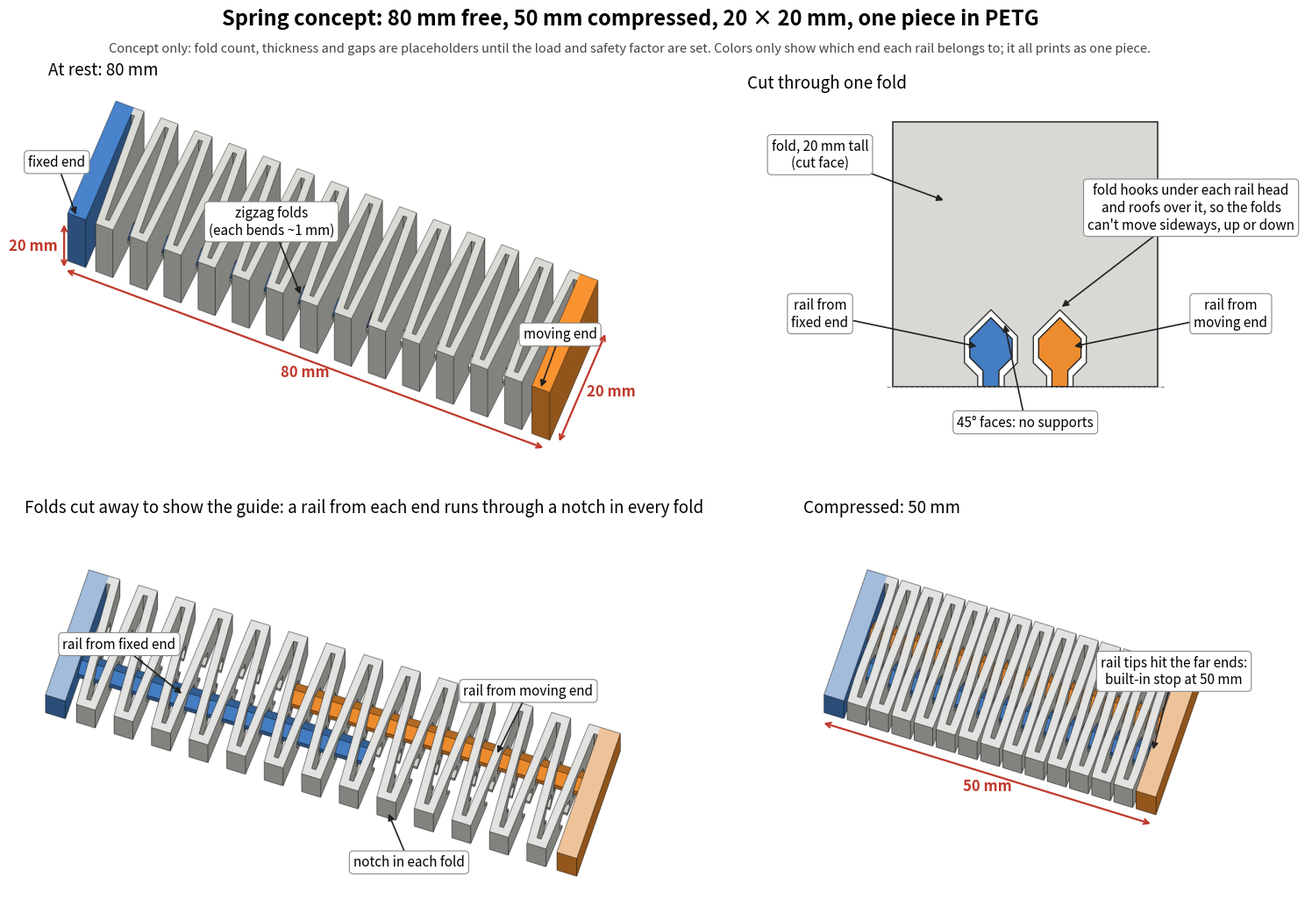

Generate this figure with matplotlib:
"""rfid spring: concept picture of the one-piece guided zigzag spring (not a build).

Writes rfidSpring_concept.png. Product doc: product.rfid (Claude/3dp/products/).

Renders a free-length view, two cutaways (free and compressed) and a section
through one fold, using a small numpy z-buffer renderer.
"""
import math
import numpy as np
import matplotlib
matplotlib.use("Agg")
import matplotlib.pyplot as plt
from matplotlib.patches import Polygon as MPoly

# ---------------- concept geometry (mm), placeholders only ----------------
W = 20.0          # width (Y)
HZ = 20.0         # height (Z)
L0 = 80.0         # free length (X)
LC = 50.0         # compressed length
D = L0 - LC       # travel
EP = 3.0          # end block thickness
N = 26            # folds (placeholder)
G0 = 0.5          # smallest gap (placeholder)
WU = 1.2          # width of the bend joining two folds
DELTA = D / N
C1, C2 = 7.4, 12.6            # rail centers (Y)
RAIL_LEN = LC - 2 * EP        # rail tip meets the far block at 50 mm


def gap_side(j):
    return "R" if j % 2 == 0 else "L"


def gap_vals(j):
    gopen = G0 + (DELTA if j in (0, N) else 2 * DELTA)
    return (gopen, G0) if gap_side(j) == "R" else (G0, gopen)


TL = sum(gap_vals(j)[0] for j in range(N + 1))
T = (L0 - 2 * EP - TL) / N
FOLD_NEAR = []
_cl = _cr = EP
for _j in range(N + 1):
    _a, _b = gap_vals(_j)
    _cl += _a
    _cr += _b
    if _j < N:
        FOLD_NEAR.append((_cl, _cr))
        _cl += T
        _cr += T


def S(s):
    return 3 * s * s - 2 * s ** 3


def u_fold(k, y, comp):
    span = W - 2 * WU
    s = (y - WU) / span if gap_side(k - 1) == "L" else (W - WU - y) / span
    s = min(max(s, 0.0), 1.0)
    return comp * ((k - 1) * DELTA + DELTA * S(s))


def near_x(k, y, comp):
    xl, xr = FOLD_NEAR[k - 1]
    return xl + (xr - xl) * y / W - u_fold(k, y, comp)


def solid_intervals(y, ref):
    for c in (C1, C2):
        rm, r = abs(ref - c), abs(y - c)
        if rm < 1.0:
            return [(5.8 - r, HZ)]
        if rm <= 2.0:
            return [(0.0, r - 0.2), (5.8 - r, HZ)]
    return [(0.0, HZ)]


def strips(maxw):
    bps = {0.0, W}
    for c in (C1, C2):
        for d in (-2, -1, 0, 1, 2):
            bps.add(c + d)
    bps = sorted(bps)
    out = []
    for a, b in zip(bps[:-1], bps[1:]):
        n = max(1, int(math.ceil((b - a) / maxw - 1e-9)))
        for i in range(n):
            out.append((a + (b - a) * i / n, a + (b - a) * (i + 1) / n))
    return out


def clip_poly_z(P, zmax):
    out = []
    n = len(P)
    for i in range(n):
        A, B = P[i], P[(i + 1) % n]
        ina, inb = A[1] <= zmax + 1e-9, B[1] <= zmax + 1e-9
        if ina:
            out.append(A)
        if ina != inb:
            tt = (zmax - A[1]) / (B[1] - A[1])
            out.append((A[0] + tt * (B[0] - A[0]), zmax))
    clean = []
    for p in out:
        if not clean or abs(p[0] - clean[-1][0]) + abs(p[1] - clean[-1][1]) > 1e-9:
            clean.append(p)
    if len(clean) > 1 and abs(clean[0][0] - clean[-1][0]) + abs(clean[0][1] - clean[-1][1]) < 1e-9:
        clean.pop()
    return clean


def newell(F):
    n = np.zeros(3)
    m = len(F)
    for i in range(m):
        a, b = F[i], F[(i + 1) % m]
        n[0] += (a[1] - b[1]) * (a[2] + b[2])
        n[1] += (a[2] - b[2]) * (a[0] + b[0])
        n[2] += (a[0] - b[0]) * (a[1] + b[1])
    return n


FACES = []
COL_FOLD = np.array([0.82, 0.82, 0.80])
COL_A = np.array([0.27, 0.49, 0.76])   # fixed end and its rail
COL_B = np.array([0.93, 0.55, 0.18])   # moving end and its rail


def add_piece(P, x0f, x1f, color, zclip=None):
    if zclip is not None:
        P = clip_poly_z(P, zclip)
    if len(P) < 3:
        return
    V0 = np.array([(x0f(y), y, z) for y, z in P])
    V1 = np.array([(x1f(y), y, z) for y, z in P])
    cen = np.vstack([V0, V1]).mean(0)
    n = len(P)
    faces = [V0, V1] + [np.array([V0[i], V0[(i + 1) % n], V1[(i + 1) % n], V1[i]]) for i in range(n)]
    for F in faces:
        nrm = newell(F)
        ln = np.linalg.norm(nrm)
        if ln < 1e-10:
            continue
        nrm = nrm / ln
        if np.dot(nrm, F.mean(0) - cen) < 0:
            nrm = -nrm
        cut = zclip is not None and nrm[2] > 0.999 and abs(F[:, 2].mean() - zclip) < 1e-6
        FACES.append((F, nrm, color, cut))


def build(comp, zclip=None):
    FACES.clear()
    sq = [(0, 0), (W, 0), (W, HZ), (0, HZ)]
    add_piece(sq, lambda y: 0.0, lambda y: EP, COL_A, zclip)
    xb = L0 - EP - D * comp
    add_piece(sq, lambda y: xb, lambda y: xb + EP, COL_B, zclip)
    maxw = 0.8 if comp > 0 else 50.0
    for k in range(1, N + 1):
        for ya, yb in strips(maxw):
            mid = 0.5 * (ya + yb)
            for (za0, za1), (zb0, zb1) in zip(solid_intervals(ya, mid), solid_intervals(yb, mid)):
                P = [(ya, za0), (yb, zb0), (yb, zb1), (ya, za1)]
                add_piece(P, lambda y, k=k: near_x(k, y, comp),
                          lambda y, k=k: near_x(k, y, comp) + T, COL_FOLD, zclip)
    for j in range(N + 1):
        y0, y1 = (0.0, WU) if gap_side(j) == "L" else (W - WU, W)
        P = [(y0, 0), (y1, 0), (y1, HZ), (y0, HZ)]
        x0f = (lambda y: EP) if j == 0 else (lambda y, j=j: near_x(j, y, comp) + T)
        x1f = (lambda y: L0 - EP - D * comp) if j == N else (lambda y, j=j: near_x(j + 1, y, comp))
        add_piece(P, x0f, x1f, COL_FOLD, zclip)
    xbe = L0 - EP - D * comp
    for c, col, x0, x1 in ((C1, COL_A, EP, EP + RAIL_LEN), (C2, COL_B, xbe - RAIL_LEN, xbe)):
        neck = [(c - 0.6, 0), (c + 0.6, 0), (c + 0.6, 1.2), (c - 0.6, 1.2)]
        head = [(c - 0.6, 1.2), (c + 0.6, 1.2), (c + 1.6, 2.2), (c + 1.6, 3.6), (c, 5.2),
                (c - 1.6, 3.6), (c - 1.6, 2.2)]
        for P in (neck, head):
            add_piece(P, lambda y, x0=x0: x0, lambda y, x1=x1: x1, col)


def rasterize(tri, dz, c, nrm, img, zbuf, nbuf):
    x0 = int(max(0, math.floor(tri[:, 0].min())))
    x1 = int(min(img.shape[1] - 1, math.ceil(tri[:, 0].max())))
    y0 = int(max(0, math.floor(tri[:, 1].min())))
    y1 = int(min(img.shape[0] - 1, math.ceil(tri[:, 1].max())))
    if x1 < x0 or y1 < y0:
        return
    X, Y = np.meshgrid(np.arange(x0, x1 + 1) + 0.5, np.arange(y0, y1 + 1) + 0.5)
    (ax, ay), (bx, by), (cx, cy) = tri
    den = (by - cy) * (ax - cx) + (cx - bx) * (ay - cy)
    if abs(den) < 1e-12:
        return
    w0 = ((by - cy) * (X - cx) + (cx - bx) * (Y - cy)) / den
    w1 = ((cy - ay) * (X - cx) + (ax - cx) * (Y - cy)) / den
    w2 = 1 - w0 - w1
    m = (w0 >= -1e-6) & (w1 >= -1e-6) & (w2 >= -1e-6)
    if not m.any():
        return
    Z = w0 * dz[0] + w1 * dz[1] + w2 * dz[2]
    sub = zbuf[y0:y1 + 1, x0:x1 + 1]
    m &= Z > sub + 1e-7
    if not m.any():
        return
    sub[m] = Z[m]
    img[y0:y1 + 1, x0:x1 + 1][m] = c
    nbuf[y0:y1 + 1, x0:x1 + 1][m] = nrm


def render(eye, ppm, light, frame=None, pad=3.0):
    e = np.asarray(eye, float)
    e /= np.linalg.norm(e)
    f = -e
    right = np.cross(f, [0, 0, 1.0])
    right /= np.linalg.norm(right)
    up = np.cross(right, f)
    if frame is None:
        allv = np.vstack([F for F, _, _, _ in FACES])
        sx, sy = allv @ right, allv @ up
        frame = (sx.min() - pad, sx.max() + pad, sy.min() - pad, sy.max() + pad)
    xmin, xmax, ymin, ymax = frame
    Wp, Hp = int(math.ceil((xmax - xmin) * ppm)), int(math.ceil((ymax - ymin) * ppm))
    img = np.ones((Hp, Wp, 3))
    zbuf = np.full((Hp, Wp), -np.inf)
    nbuf = np.zeros((Hp, Wp, 3))
    Lt = np.asarray(light, float)
    Lt /= np.linalg.norm(Lt)
    for F, nrm, col, cut in FACES:
        if np.dot(nrm, e) <= 1e-9:
            continue
        shade = 0.45 + 0.40 * max(0.0, float(nrm @ Lt)) + 0.25 * max(0.0, float(nrm @ e))
        c = np.clip(col * shade, 0, 1)
        if cut:
            c = np.clip(col * 0.45 + 0.52, 0, 1)
        P2 = np.stack([(F @ right - xmin) * ppm, (ymax - F @ up) * ppm], 1)
        dep = F @ e
        for i in range(1, len(F) - 1):
            idx = [0, i, i + 1]
            rasterize(P2[idx], dep[idx], c, nrm, img, zbuf, nbuf)
    # outlines
    fg = np.isfinite(zbuf)
    E = np.zeros(fg.shape, bool)
    thr = 0.45
    for dy, dx in ((0, 1), (1, 0)):
        a = (slice(0, Hp - dy), slice(0, Wp - dx))
        b = (slice(dy, Hp), slice(dx, Wp))
        both = fg[a] & fg[b]
        dz = np.where(both, zbuf[a] - np.where(both, zbuf[b], 0), 0)
        dot = (nbuf[a] * nbuf[b]).sum(-1)
        ed = (fg[a] != fg[b]) | (both & ((np.abs(dz) > thr) | (dot < 0.93)))
        E[a] |= ed
        E[b] |= ed
    img[E] = img[E] * 0.22
    # 2x downsample
    H2, W2 = Hp // 2, Wp // 2
    small = img[:H2 * 2, :W2 * 2].reshape(H2, 2, W2, 2, 3).mean((1, 3))
    cam = dict(right=right, up=up, xmin=xmin, ymax=ymax, ppm=ppm / 2.0, frame=frame)
    return small, cam


def proj(cam, p):
    p = np.asarray(p, float)
    return ((p @ cam["right"] - cam["xmin"]) * cam["ppm"], (cam["ymax"] - p @ cam["up"]) * cam["ppm"])


def frame_for(eye, pad=3.0):
    """Common frame using the free-length full part so panels share a scale."""
    e = np.asarray(eye, float)
    e /= np.linalg.norm(e)
    right = np.cross(-e, [0, 0, 1.0])
    right /= np.linalg.norm(right)
    up = np.cross(right, -e)
    box = np.array([[x, y, z] for x in (0, L0) for y in (0, W) for z in (0, HZ)])
    sx, sy = box @ right, box @ up
    return (sx.min() - pad, sx.max() + pad, sy.min() - pad, sy.max() + pad)


# ---------------- figure ----------------
PPM = 26.0
EYE_TOP = (0.22, -0.55, 1.5)
EYE_CUT = (0.18, -0.55, 1.6)
LIGHT = (0.35, -0.25, 1.0)

build(0.0)
img1, cam1 = render(EYE_TOP, PPM, LIGHT, frame_for(EYE_TOP))
ZCUT = 7.5
build(0.0, zclip=ZCUT)
fr = frame_for(EYE_CUT)
img2, cam2 = render(EYE_CUT, PPM, LIGHT, fr)
build(1.0, zclip=ZCUT)
img3, cam3 = render(EYE_CUT, PPM, LIGHT, fr)

fig = plt.figure(figsize=(16, 11.2), dpi=150)
fig.patch.set_facecolor("white")
gs = fig.add_gridspec(2, 2, left=0.02, right=0.98, top=0.90, bottom=0.07, wspace=0.06, hspace=0.16,
                      width_ratios=[1.35, 1.0])
fig.suptitle("Spring concept: 80 mm free, 50 mm compressed, 20 × 20 mm, one piece in PETG",
             fontsize=17, fontweight="bold", y=0.975)
fig.text(0.5, 0.93, "Concept only: fold count, thickness and gaps are placeholders until the load and safety factor are set. "
         "Colors only show which end each rail belongs to; it all prints as one piece.",
         ha="center", fontsize=10.5, color="#444")

ARW = dict(arrowstyle="-|>", color="#222", lw=1.2, shrinkA=0, shrinkB=2)
BOX = dict(boxstyle="round,pad=0.3", fc="white", ec="#888", lw=0.8)


def label(ax, cam, p3, text, dxy, **kw):
    x, y = proj(cam, p3)
    ax.annotate(text, xy=(x, y), xytext=(x + dxy[0], y + dxy[1]), fontsize=11, arrowprops=ARW,
                bbox=BOX, ha="center", va="center", **kw)


# Panel 1: full part at free length
ax1 = fig.add_subplot(gs[0, 0])
ax1.imshow(img1)
ax1.set_title("At rest: 80 mm", fontsize=13.5, loc="left")
label(ax1, cam1, (1.5, 0, HZ), "fixed end", (-40, -110))
label(ax1, cam1, (78.5, 0, HZ), "moving end", (40, -110))
xm = FOLD_NEAR[12][0]
label(ax1, cam1, (xm, 0.6, HZ), "zigzag folds\n(each bends ~1 mm)", (-60, -150))
pa, pb = proj(cam1, (0, -1.5, 0)), proj(cam1, (L0, -1.5, 0))
ax1.annotate("", xy=pa, xytext=pb, arrowprops=dict(arrowstyle="<->", color="#c0392b", lw=1.6))
ax1.text((pa[0] + pb[0]) / 2, (pa[1] + pb[1]) / 2 + 26, "80 mm", color="#c0392b", fontsize=12,
         ha="center", va="center", fontweight="bold")
pc, pd = proj(cam1, (L0 + 1.5, 0, 0)), proj(cam1, (L0 + 1.5, W, 0))
ax1.annotate("", xy=pc, xytext=pd, arrowprops=dict(arrowstyle="<->", color="#c0392b", lw=1.6))
ax1.text((pc[0] + pd[0]) / 2 + 58, (pc[1] + pd[1]) / 2 + 8, "20 mm", color="#c0392b", fontsize=12,
         ha="center", va="center", fontweight="bold")
pe, pf = proj(cam1, (0, -1.5, 0)), proj(cam1, (0, -1.5, HZ))
ax1.annotate("", xy=pe, xytext=pf, arrowprops=dict(arrowstyle="<->", color="#c0392b", lw=1.6))
ax1.text(pe[0] - 62, (pe[1] + pf[1]) / 2, "20 mm", color="#c0392b", fontsize=12,
         ha="center", va="center", fontweight="bold")
ax1.axis("off")

# Panel 2: section through one fold
ax4 = fig.add_subplot(gs[0, 1])
ax4.set_title("Cut through one fold", fontsize=13.5, loc="left")
ax4.add_patch(MPoly([(0, 0), (W, 0), (W, HZ), (0, HZ)], closed=True, fc="#d8d8d4", ec="#333", lw=1.2))
for c in (C1, C2):
    notch = [(c - 1.0, 0), (c - 1.0, 0.8), (c - 2.0, 1.8), (c - 2.0, 3.8), (c, 5.8), (c + 2.0, 3.8),
             (c + 2.0, 1.8), (c + 1.0, 0.8), (c + 1.0, 0)]
    ax4.add_patch(MPoly(notch, closed=True, fc="white", ec="#333", lw=1.0))
for c, col in ((C1, COL_A), (C2, COL_B)):
    rail = [(c - 0.6, 0), (c + 0.6, 0), (c + 0.6, 1.2), (c + 1.6, 2.2), (c + 1.6, 3.6), (c, 5.2),
            (c - 1.6, 3.6), (c - 1.6, 2.2), (c - 0.6, 1.2)]
    ax4.add_patch(MPoly(rail, closed=True, fc=col, ec="#222", lw=1.0))
ax4.set_xlim(-11, 31)
ax4.set_ylim(-4.5, 22)
ax4.set_aspect("equal")
ax4.axis("off")
kw = dict(fontsize=11, bbox=BOX, ha="center", va="center", arrowprops=ARW)
ax4.annotate("fold, 20 mm tall\n(cut face)", xy=(4, 14), xytext=(-5.5, 17.5), **kw)
ax4.annotate("rail from\nfixed end", xy=(C1 - 0.9, 3.0), xytext=(-5.5, 5.5), **kw)
ax4.annotate("rail from\nmoving end", xy=(C2 + 0.9, 3.0), xytext=(25.5, 5.5), **kw)
ax4.annotate("fold hooks under each rail head\nand roofs over it, so the folds\ncan't move sideways, up or down",
             xy=(C2, 5.9), xytext=(22.5, 13.5), **kw)
ax4.annotate("45° faces: no supports", xy=(C1 + 1.0, 4.85), xytext=(10, -2.7), **kw)
ax4.plot([-0.5, W + 0.5], [0, 0], color="#888", lw=0.8, ls="--")

# Panel 3: cutaway at free length
ax2 = fig.add_subplot(gs[1, 0])
ax2.imshow(img2)
ax2.set_title("Folds cut away to show the guide: a rail from each end runs through a notch in every fold",
              fontsize=13.5, loc="left")
label(ax2, cam2, (EP + RAIL_LEN * 0.35, C1, 4.0), "rail from fixed end", (-120, -95))
label(ax2, cam2, (L0 - EP - RAIL_LEN * 0.30, C2, 4.0), "rail from moving end", (60, -120))
label(ax2, cam2, (FOLD_NEAR[17][0], 0.0, 3.0), "notch in each fold", (40, 95))
ax2.axis("off")

# Panel 4: cutaway compressed
ax3 = fig.add_subplot(gs[1, 1])
ax3.imshow(img3)
ax3.set_title("Compressed: 50 mm", fontsize=13.5, loc="left")
label(ax3, cam3, (EP + RAIL_LEN, C1, 4.6), "rail tips hit the far ends:\nbuilt-in stop at 50 mm", (40, -150))
qa, qb = proj(cam3, (0, -1.5, 0)), proj(cam3, (LC, -1.5, 0))
ax3.annotate("", xy=qa, xytext=qb, arrowprops=dict(arrowstyle="<->", color="#c0392b", lw=1.6))
ax3.text((qa[0] + qb[0]) / 2, (qa[1] + qb[1]) / 2 + 24, "50 mm", color="#c0392b", fontsize=12,
         ha="center", va="center", fontweight="bold")
ax3.set_xlim(0, img3.shape[1] * 0.72)
ax3.set_ylim(img3.shape[0], 0)
ax3.axis("off")

fig.savefig("rfidSpring_concept.png", dpi=150, facecolor="white")
print("saved", T, len(FACES))
